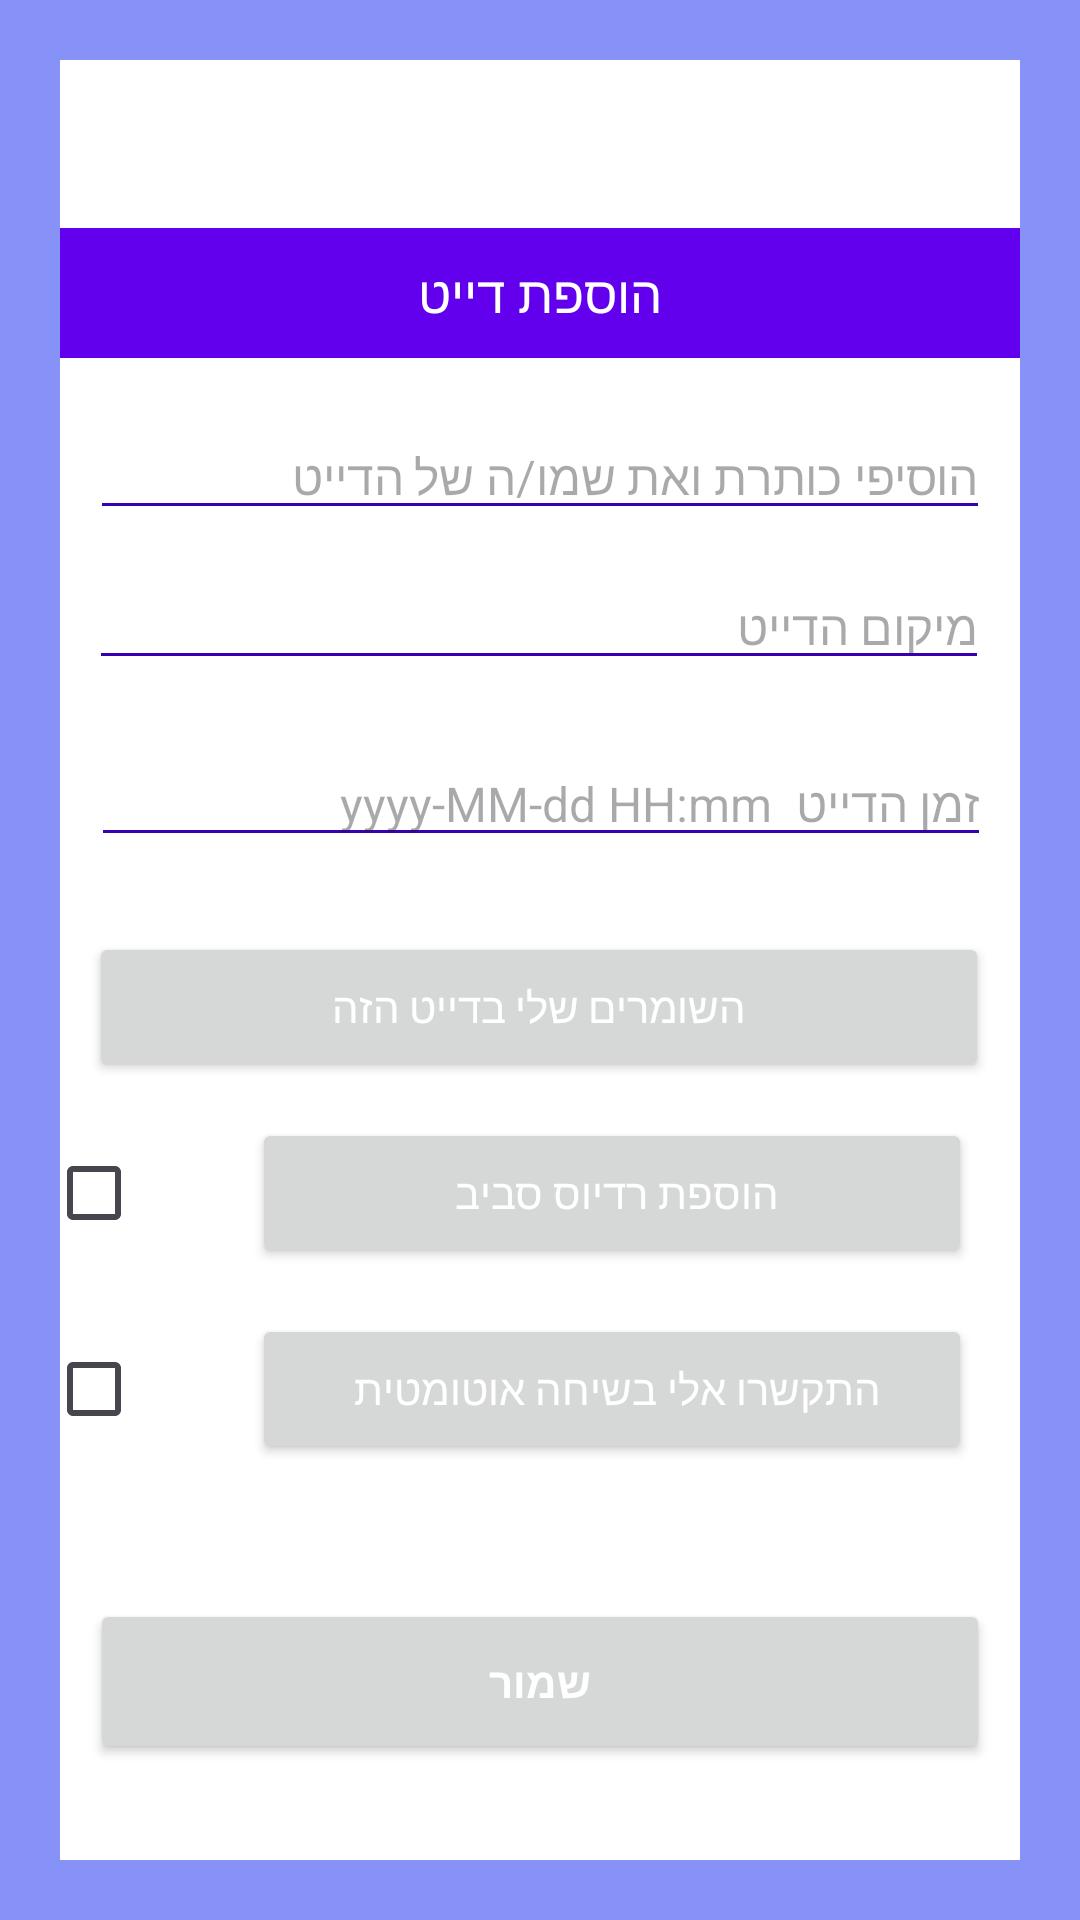

Here is an Android app screen rendered from its layout file. Give the layout XML and the strings, colors and styles it references.
<!-- AndroidManifest.xml: application theme Theme.Material3.Light -->
<!-- res/layout/new_date.xml -->
<?xml version="1.0" encoding="utf-8"?>
<androidx.constraintlayout.widget.ConstraintLayout
    xmlns:android="http://schemas.android.com/apk/res/android"
    xmlns:tools="http://schemas.android.com/tools"
    android:layout_margin="20dp"
    android:padding="20dp"
    android:id="@+id/dialogForgot"
    xmlns:app="http://schemas.android.com/apk/res-auto"
    android:layout_width="match_parent"
    android:layout_height="match_parent"
    android:background="@color/lavender">

    <androidx.constraintlayout.widget.ConstraintLayout
        android:layout_width="match_parent"
        android:layout_height="600dp"
        android:id="@+id/dialogBox"
        app:layout_constraintTop_toTopOf="parent"
        android:background="@color/white">


        <TextView
            android:id="@+id/date"
            android:layout_width="match_parent"
            android:layout_height="wrap_content"
            android:layout_marginTop="56dp"
            android:background="@color/purple_500"
            android:drawablePadding="8dp"
            android:gravity="center"
            android:padding="10dp"
            android:text="הוספת דייט"
            android:textColor="@color/white"
            android:textSize="17sp"
            app:layout_constraintTop_toTopOf="parent"
            tools:layout_editor_absoluteX="0dp" />

        <EditText
            android:id="@+id/title"
            android:layout_width="300dp"
            android:layout_height="wrap_content"
            android:layout_marginBottom="30dp"
            android:backgroundTint="@color/purple_700"
            android:hint="הוסיפי כותרת ואת שמו/ה של הדייט"
            android:maxLines="1"
            android:textColor="@color/purple_700"
            android:textSize="16sp"
            app:layout_constraintBottom_toBottomOf="parent"
            app:layout_constraintEnd_toEndOf="parent"
            app:layout_constraintStart_toStartOf="parent"
            app:layout_constraintTop_toBottomOf="@id/date"
            app:layout_constraintVertical_bias="0.043" />

        <EditText
            android:id="@+id/time"
            android:layout_width="300dp"
            android:layout_height="wrap_content"
            android:layout_marginBottom="30dp"
            android:backgroundTint="@color/purple_700"
            android:hint=" yyyy-MM-dd HH:mm  זמן הדייט"
            android:maxLines="1"
            android:gravity="right"
            android:textColor="@color/purple_700"
            android:textSize="16sp"
            app:layout_constraintBottom_toBottomOf="parent"
            app:layout_constraintEnd_toEndOf="parent"
            app:layout_constraintHorizontal_bias="0.516"
            app:layout_constraintStart_toStartOf="parent"
            app:layout_constraintTop_toBottomOf="@+id/title"
            app:layout_constraintVertical_bias="0.188" />

        <EditText
            android:id="@+id/location"
            android:layout_width="300dp"
            android:layout_height="wrap_content"
            android:backgroundTint="@color/purple_700"
            android:hint="מיקום הדייט"
            android:maxLines="1"
            android:textColor="@color/purple_700"
            android:textSize="16sp"
            app:layout_constraintBottom_toBottomOf="@+id/btnSave"
            app:layout_constraintEnd_toEndOf="parent"
            app:layout_constraintHorizontal_bias="0.483"
            app:layout_constraintStart_toStartOf="parent"
            app:layout_constraintTop_toBottomOf="@+id/title"
            app:layout_constraintVertical_bias="0.03" />

        <Button
            android:id="@+id/my_keepers_button"
            android:layout_width="300dp"
            android:layout_height="50dp"
            android:layout_marginTop="84dp"
            android:text="השומרים שלי בדייט הזה"
            android:textColor="@color/white"
            android:textSize="14sp"
            app:cornerRadius="20dp"
            app:layout_constraintEnd_toEndOf="parent"
            app:layout_constraintHorizontal_bias="0.483"
            app:layout_constraintStart_toStartOf="parent"
            app:layout_constraintTop_toBottomOf="@+id/location" />

        <Button
            android:id="@+id/btnResetRadius"
            android:layout_width="240dp"
            android:layout_height="50dp"
            android:layout_marginTop="12dp"
            android:layout_marginEnd="16dp"
            android:text="הוספת רדיוס סביב "
            android:textColor="@color/white"
            android:textSize="14sp"
            app:cornerRadius="20dp"
            app:layout_constraintEnd_toEndOf="parent"
            app:layout_constraintTop_toBottomOf="@+id/my_keepers_button" />

        <CheckBox
            android:id="@+id/checkBox1"
            android:layout_width="69dp"
            android:layout_height="61dp"
            app:layout_constraintBottom_toBottomOf="@+id/btnResetRadius"
            app:layout_constraintEnd_toStartOf="@+id/btnResetRadius"
            app:layout_constraintTop_toTopOf="@+id/btnResetRadius" />

        <Button
            android:id="@+id/btnCallMe"
            android:layout_width="240dp"
            android:layout_height="50dp"
            android:layout_marginEnd="16dp"
            android:layout_marginBottom="132dp"
            android:text="התקשרו אלי בשיחה אוטומטית "
            android:textColor="@color/white"
            android:textSize="14sp"
            app:cornerRadius="20dp"
            app:layout_constraintBottom_toBottomOf="@id/dialogBox"
            app:layout_constraintEnd_toEndOf="parent"
            app:layout_constraintTop_toBottomOf="@+id/btnResetRadius"
            app:layout_constraintVertical_bias="1.0" />

        <CheckBox
            android:id="@+id/checkBox2"
            android:layout_width="69dp"
            android:layout_height="61dp"
            app:layout_constraintBottom_toBottomOf="@+id/btnCallMe"
            app:layout_constraintEnd_toStartOf="@+id/btnCallMe"
            app:layout_constraintTop_toTopOf="@+id/btnCallMe" />

        <Button
            android:id="@+id/btnSave"
            android:layout_width="300dp"
            android:layout_height="55dp"
            android:layout_marginBottom="32dp"
            android:text="שמור"
            android:textColor="@color/white"
            android:textSize="14sp"
            app:cornerRadius="20dp"
            app:layout_constraintBottom_toBottomOf="@id/dialogBox"
            app:layout_constraintEnd_toEndOf="parent"
            app:layout_constraintStart_toStartOf="parent"
            android:textStyle="bold"/>


    </androidx.constraintlayout.widget.ConstraintLayout>

</androidx.constraintlayout.widget.ConstraintLayout>
<!-- resources referenced by this layout -->
<resources>
  <color name="lavender">#8692f7</color>
  <color name="purple_500">#FF6200EE</color>
  <color name="purple_700">#FF3700B3</color>
  <color name="white">#FFFFFFFF</color>
</resources>
